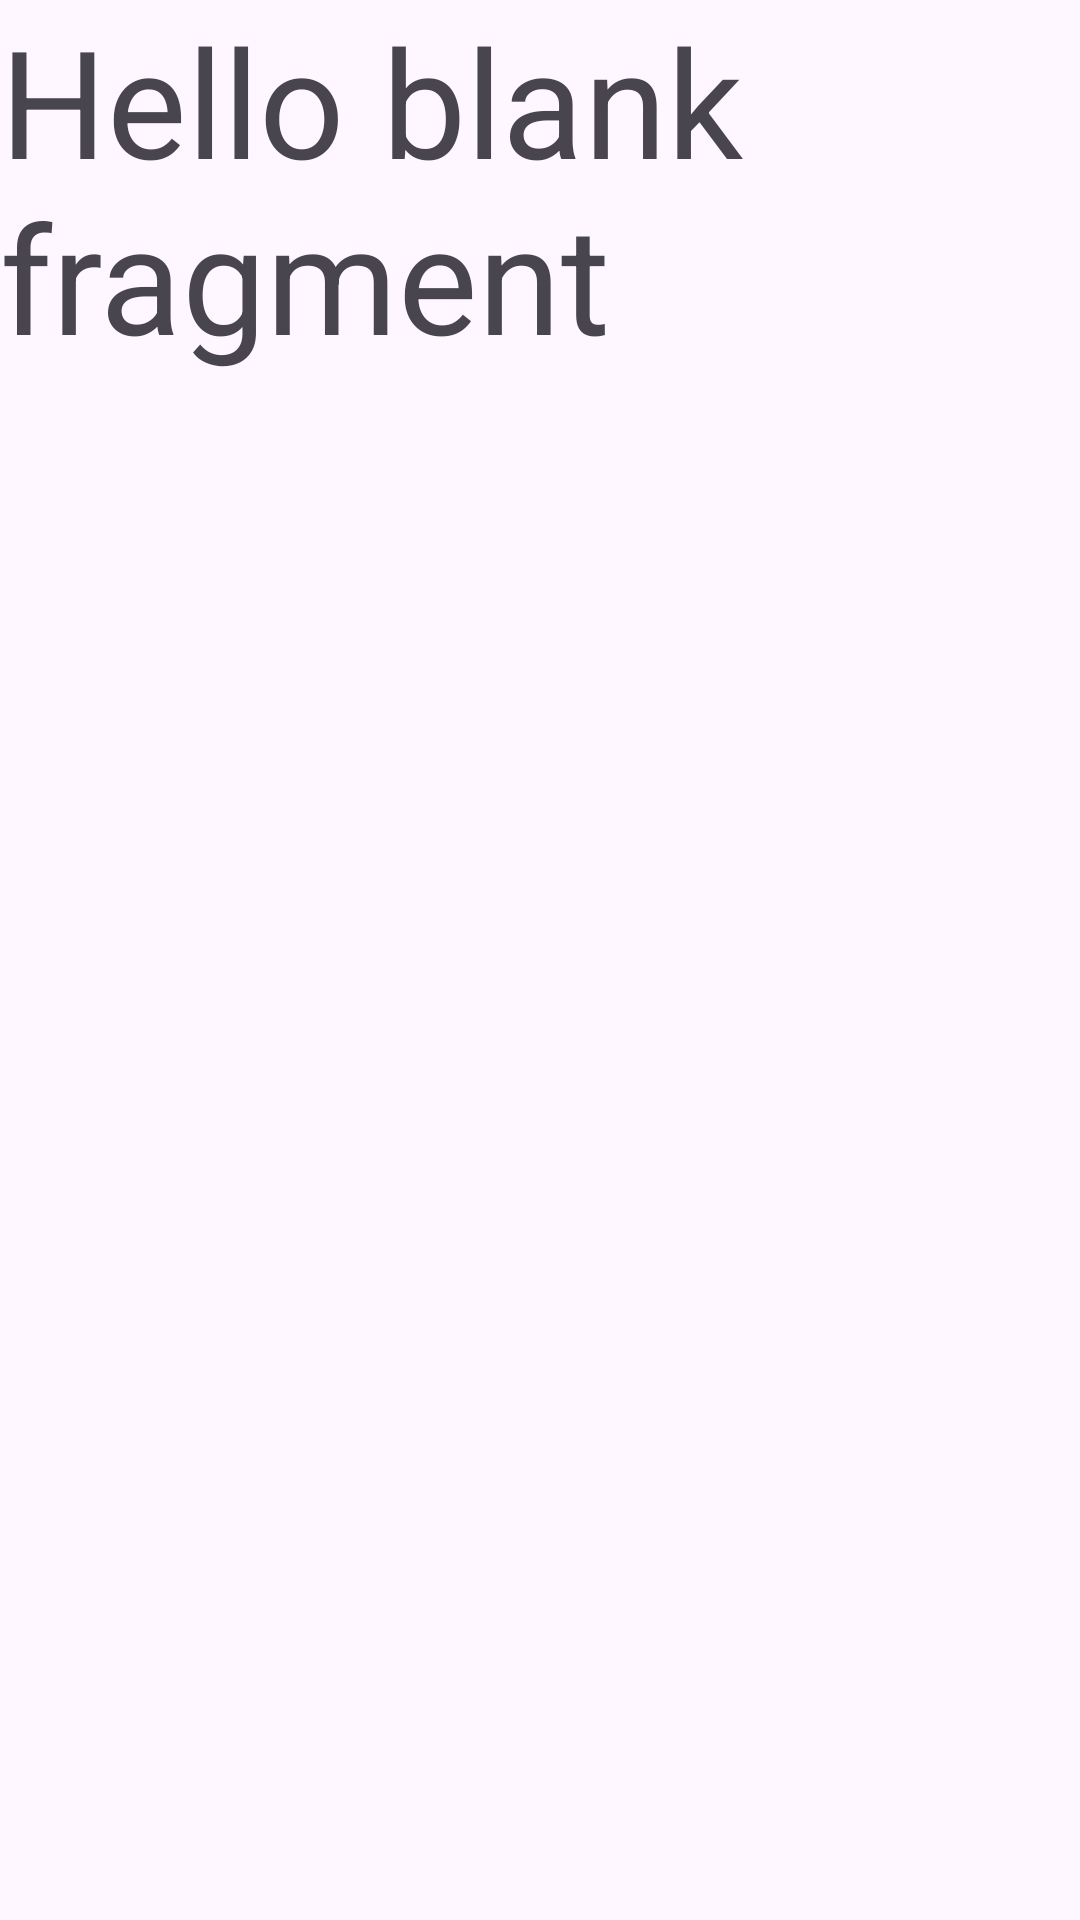

Android layout source for this screen:
<!-- AndroidManifest.xml: application theme Theme.Aneon_Test_Case -->
<!-- res/layout/fragment_splash_screen.xml -->
<?xml version="1.0" encoding="utf-8"?>
<FrameLayout xmlns:android="http://schemas.android.com/apk/res/android"
    xmlns:tools="http://schemas.android.com/tools"
    android:layout_width="match_parent"
    android:layout_height="match_parent"
    tools:context=".app.fragment.SplashScreenFragment">

    <TextView
        android:layout_width="match_parent"
        android:layout_height="match_parent"
        android:textSize="50sp"
        android:text="@string/hello_blank_fragment" />

</FrameLayout>
<!-- resources referenced by this layout -->
<resources>
  <string name="hello_blank_fragment">Hello blank fragment</string>
  <style name="Theme.Aneon_Test_Case" parent="Base.Theme.Aneon_Test_Case" />
  <style name="Base.Theme.Aneon_Test_Case" parent="Theme.Material3.DayNight.NoActionBar">
          
          
      </style>
</resources>
